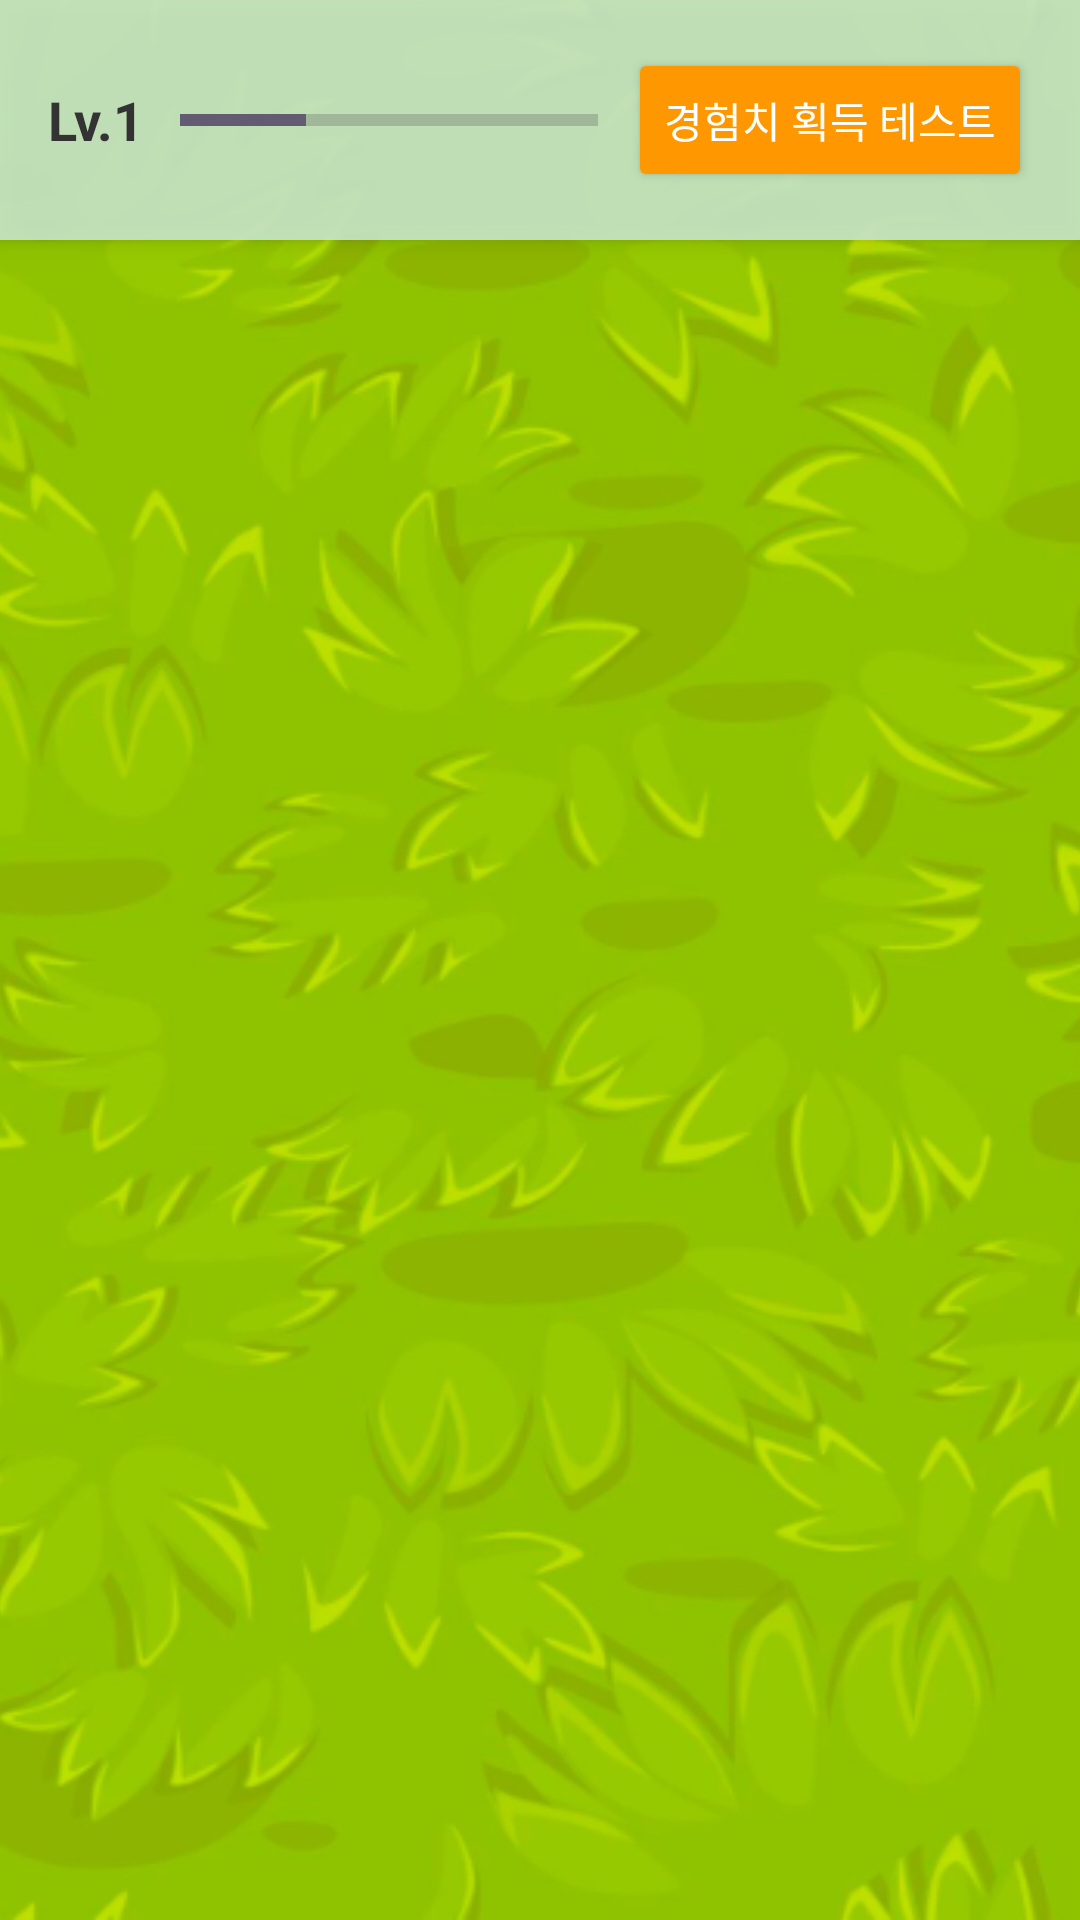

Layout XML and referenced resources for this Android screen:
<!-- AndroidManifest.xml: application theme Theme.Exercise_App -->
<!-- res/layout/fragment_home.xml -->
<?xml version="1.0" encoding="utf-8"?>
<FrameLayout xmlns:android="http://schemas.android.com/apk/res/android"
    xmlns:app="http://schemas.android.com/apk/res-auto"
    xmlns:tools="http://schemas.android.com/tools"
    android:layout_width="match_parent"
    android:layout_height="match_parent">

    <ImageView
        android:id="@+id/iv_bg_back"
        android:layout_width="match_parent"
        android:layout_height="match_parent"
        android:scaleType="centerCrop"
        android:src="@drawable/bg_step_1" />

    <ImageView
        android:id="@+id/iv_bg_front"
        android:layout_width="match_parent"
        android:layout_height="match_parent"
        android:scaleType="centerCrop"
        android:alpha="0" />

    <LinearLayout
        android:layout_width="match_parent"
        android:layout_height="match_parent"
        android:orientation="vertical"
        android:background="@android:color/transparent">

        <LinearLayout
            android:layout_width="match_parent"
            android:layout_height="wrap_content"
            android:orientation="horizontal"
            android:padding="16dp"
            android:background="#E6C8E6C9"
            android:elevation="4dp"
            android:gravity="center_vertical">

            <TextView
                android:id="@+id/tv_level"
                android:layout_width="wrap_content"
                android:layout_height="wrap_content"
                android:text="Lv.1"
                android:textSize="18sp"
                android:textStyle="bold"
                android:textColor="#333333" />

            <ProgressBar
                android:id="@+id/progress_exp"
                style="?android:attr/progressBarStyleHorizontal"
                android:layout_width="0dp"
                android:layout_weight="1"
                android:layout_height="12dp"
                android:layout_marginStart="12dp"
                android:max="100"
                android:progress="30" />

            <Button
                android:id="@+id/btn_test_exp"
                android:layout_width="wrap_content"
                android:layout_height="wrap_content"
                android:text="경험치 획득 테스트"
                android:layout_gravity="center"
                android:layout_marginStart="10dp"
                android:backgroundTint="#FF9800"
                android:textColor="#FFFFFF"/>
        </LinearLayout>

        <androidx.recyclerview.widget.RecyclerView
            android:id="@+id/recycler_stage"
            android:layout_width="match_parent"
            android:layout_height="0dp"
            android:layout_weight="1"
            android:paddingTop="24dp"
            android:paddingBottom="80dp"
            android:clipToPadding="false"
            app:layoutManager="androidx.recyclerview.widget.LinearLayoutManager"
            app:reverseLayout="true"
            tools:listitem="@layout/item_stage" />

    </LinearLayout>

    <TextView
        android:id="@+id/tv_levelup_effect"
        android:layout_width="wrap_content"
        android:layout_height="wrap_content"
        android:layout_gravity="center"
        android:text="🎉 LEVEL UP! 🎉"
        android:textColor="#FF9800"
        android:textSize="45sp"
        android:textStyle="bold"
        android:visibility="gone"
        android:alpha="0"
        android:scaleX="0"
        android:scaleY="0"
        android:shadowColor="#000000"
        android:shadowDx="3"
        android:shadowDy="3"
        android:shadowRadius="5"
        android:elevation="10dp" />

    <TextView
        android:id="@+id/tv_xp_floating"
        android:layout_width="wrap_content"
        android:layout_height="wrap_content"
        android:layout_gravity="center"
        android:layout_marginTop="30dp"
        android:text="+50 XP"
        android:textColor="#4CAF50"
        android:textSize="26sp"
        android:textStyle="bold"
        android:visibility="gone"
        android:shadowColor="#FFFFFF"
        android:shadowDx="2"
        android:shadowDy="2"
        android:shadowRadius="4"
        android:elevation="10dp" />

</FrameLayout>
<!-- res/layout/item_stage.xml (included above) -->
<?xml version="1.0" encoding="utf-8"?>
<androidx.constraintlayout.widget.ConstraintLayout
    xmlns:android="http://schemas.android.com/apk/res/android"
    xmlns:app="http://schemas.android.com/apk/res-auto"
    android:layout_width="match_parent"
    android:layout_height="120dp">

    <LinearLayout
        android:id="@+id/layout_stars"
        android:layout_width="wrap_content"
        android:layout_height="wrap_content"
        android:orientation="horizontal"
        app:layout_constraintBottom_toTopOf="@id/btn_single_stage"
        app:layout_constraintStart_toStartOf="@id/btn_single_stage"
        app:layout_constraintEnd_toEndOf="@id/btn_single_stage"
        android:layout_marginBottom="4dp">

        <ImageView
            android:id="@+id/iv_star1"
            android:layout_width="18dp"
            android:layout_height="18dp"
            android:src="@android:drawable/star_off" />

        <ImageView
            android:id="@+id/iv_star2"
            android:layout_width="18dp"
            android:layout_height="18dp"
            android:src="@android:drawable/star_off" />

        <ImageView
            android:id="@+id/iv_star3"
            android:layout_width="18dp"
            android:layout_height="18dp"
            android:src="@android:drawable/star_off" />
    </LinearLayout>

    <Button
        android:id="@+id/btn_single_stage"
        android:layout_width="80dp"
        android:layout_height="80dp"
        app:backgroundTint="@null"
        android:background="@drawable/bg_stage_button"
        android:text="1"
        android:textColor="#FFFFFF"
        android:textSize="20sp"
        android:textStyle="bold"
        app:layout_constraintTop_toTopOf="parent"
        app:layout_constraintBottom_toBottomOf="parent"
        app:layout_constraintStart_toStartOf="parent"
        app:layout_constraintEnd_toEndOf="parent"
        app:layout_constraintHorizontal_bias="0.5" />

</androidx.constraintlayout.widget.ConstraintLayout>
<!-- resources referenced by this layout -->
<resources>
  <!-- drawable bg_stage_button (drawable) -->
  <?xml version="1.0" encoding="utf-8"?>
  <ripple xmlns:android="http://schemas.android.com/apk/res/android"
      android:color="#80FFFFFF"> <item>
      <shape android:shape="oval">
          <solid android:color="#4CAF50" /> <stroke android:width="4dp" android:color="#2E7D32" /> <size android:width="80dp" android:height="80dp" />
      </shape>
  </item>
  </ripple>
  <!-- drawable bg_step_1: png bitmap (drawable, 322266 bytes) -->
  <style name="Theme.Exercise_App" parent="Base.Theme.Exercise_App" />
  <style name="Base.Theme.Exercise_App" parent="Theme.Material3.DayNight.NoActionBar">
          
          
      </style>
</resources>
